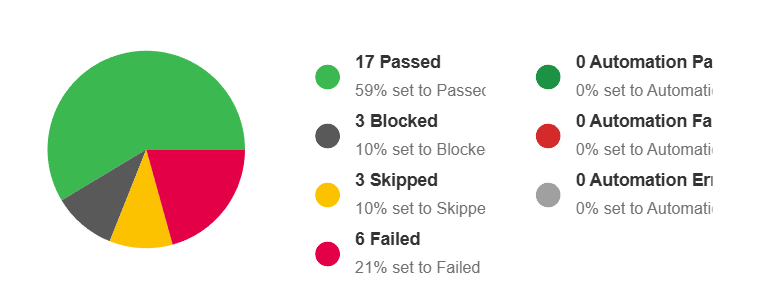

Data behind this chart, as committed beside it:
Label, Value
Passed, 17
Blocked, 3
Untested, 
Skipped, 3
Failed, 6
Automation Passed, 
Automation Failed, 
Automation Error, 
